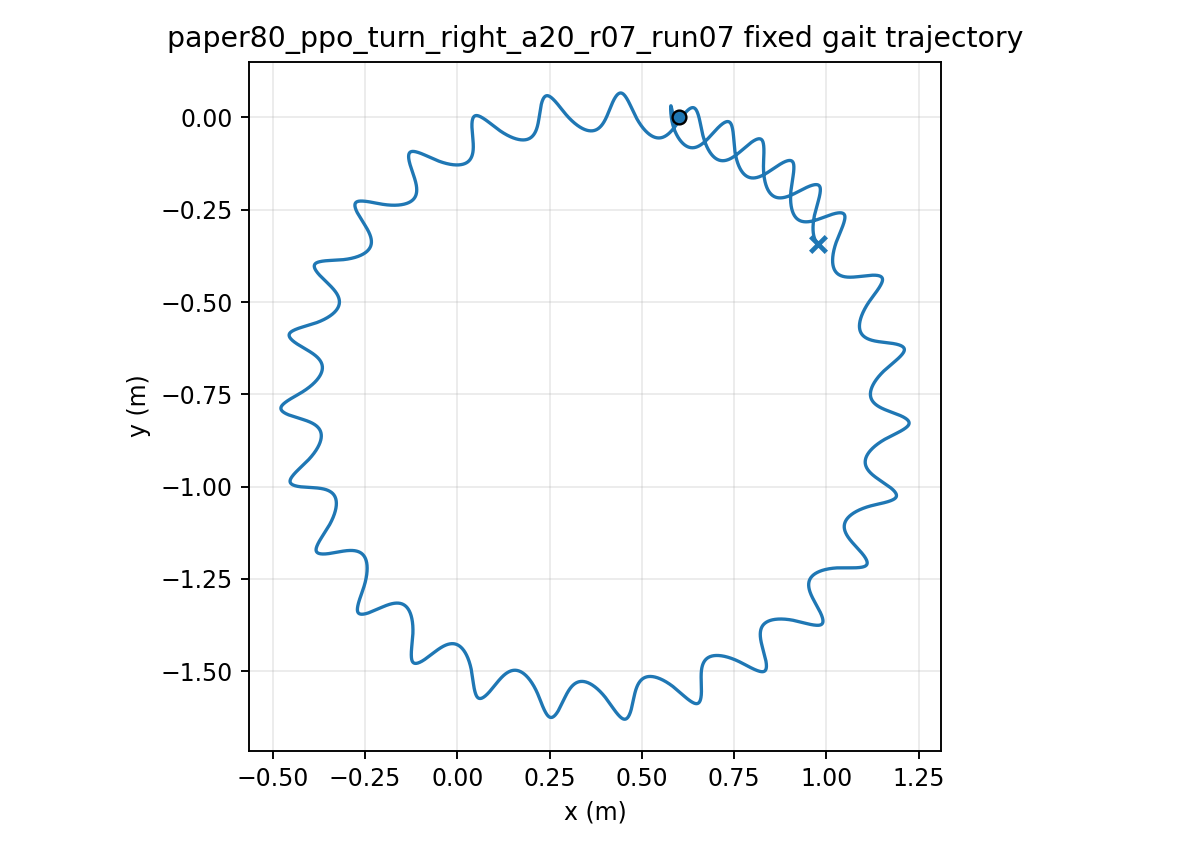

Source data for this figure (header and first rows):
time, x, y, yaw
1.000000000000000021e-03, 5.999999986465714974e-01, 3.334088162942894229e-06, -7.112094171512792586e-05
2.000000000000000042e-03, 5.999999809859267730e-01, 1.322000096565245642e-05, -2.817360685628360058e-04
3.000000000000000062e-03, 5.999999131250832729e-01, 2.938256422052587524e-05, -6.274882961111705702e-04
4.000000000000000083e-03, 5.999997381354731374e-01, 5.152703676247760711e-05, -1.104106716646193224e-03
5.000000000000000104e-03, 5.999993804526043695e-01, 7.933350435840313963e-05, -1.707400473737075586e-03
6.000000000000000125e-03, 5.999987482509113734e-01, 1.124598882522587218e-04, -2.433252160232929687e-03
7.000000000000000146e-03, 5.999977357512296106e-01, 1.505448614438353871e-04, -3.277610995335345639e-03
8.000000000000000167e-03, 5.999962254266394401e-01, 1.932106634312535931e-04, -4.236486007575433581e-03
9.000000000000001055e-03, 5.999940901539319027e-01, 2.400657962939312107e-04, -5.305939444211531242e-03
1.000000000000000194e-02, 5.999911952473304666e-01, 2.907076007233055925e-04, -6.482080592337531762e-03
1.100000000000000283e-02, 5.999874003951994883e-01, 3.447247017832610894e-04, -7.761060117873611226e-03
1.200000000000000372e-02, 5.999825614600885482e-01, 4.016995361131314723e-04, -9.139062521154060759e-03
1.300000000000000461e-02, 5.999765323877798151e-01, 4.612116078963057753e-04, -1.061228757075093759e-02
1.400000000000000550e-02, 5.999691669123711213e-01, 5.228396996826423226e-04, -1.217695129002192844e-02
1.500000000000000638e-02, 5.999603205990984289e-01, 5.861636212863841067e-04, -1.382921821372426474e-02
1.600000000000000727e-02, 5.999498547693021822e-01, 6.507663482190340076e-04, -1.556483820973141724e-02
1.700000000000000816e-02, 5.999376400479951021e-01, 7.162404229491547980e-04, -1.737920791406892887e-02
1.800000000000000905e-02, 5.999235580147472824e-01, 7.821908751295403306e-04, -1.926756497383020489e-02
1.900000000000000994e-02, 5.999075024201288020e-01, 8.482368218710734098e-04, -2.122512243170451493e-02
2.000000000000001082e-02, 5.998893800393143572e-01, 9.140116062070213765e-04, -2.324707303103031725e-02
2.100000000000001171e-02, 5.998691116438849003e-01, 9.791645185066588652e-04, -2.532859394495945438e-02
2.200000000000001260e-02, 5.998466326973621587e-01, 1.043361951989119074e-03, -2.746485249244041971e-02
2.300000000000001349e-02, 5.998218938323317539e-01, 1.106288323831972065e-03, -2.965101269784153545e-02
2.400000000000001438e-02, 5.997948611214245496e-01, 1.167646773147346106e-03, -3.188224254797600299e-02
2.500000000000001527e-02, 5.997655161558236303e-01, 1.227159648534370540e-03, -3.415372180152641268e-02
2.600000000000001615e-02, 5.997338559460057006e-01, 1.284568799029051078e-03, -3.646065021058989691e-02
2.700000000000001704e-02, 5.996998926601366797e-01, 1.339635683084039464e-03, -3.879825602150838160e-02
2.800000000000001793e-02, 5.996636532159488331e-01, 1.392141310749994698e-03, -4.116180463160554887e-02
2.900000000000001882e-02, 5.996251787420641133e-01, 1.441886034517558812e-03, -4.354660728929239666e-02
3.000000000000001971e-02, 5.995845239246287983e-01, 1.488689204340809535e-03, -4.594802973667938550e-02
3.100000000000002059e-02, 5.995417562548222001e-01, 1.532388702232101441e-03, -4.836150070587988403e-02
3.200000000000002148e-02, 5.994969551923362561e-01, 1.572840371511619040e-03, -5.078252019221899533e-02
3.300000000000002237e-02, 5.994502114282442840e-01, 1.609917353235734705e-03, -5.320666737543527924e-02
3.400000000000002326e-02, 5.994016257880614429e-01, 1.643509346724025821e-03, -5.562960820548246837e-02
3.500000000000002415e-02, 5.993513081781880469e-01, 1.673521808433831026e-03, -5.804710278965964643e-02
3.600000000000002504e-02, 5.992993763423276610e-01, 1.699875105359238692e-03, -6.045501225746618967e-02
3.700000000000002592e-02, 5.992459549329186563e-01, 1.722503630407379305e-03, -6.284930513334827107e-02
3.800000000000002681e-02, 5.991911745004733225e-01, 1.741354887419388486e-03, -6.522606323877344625e-02
3.900000000000002770e-02, 5.991351704420214697e-01, 1.756388551506005147e-03, -6.758148706654529270e-02
4.000000000000002859e-02, 5.990780821696231051e-01, 1.767575510047636467e-03, -6.991190052038182001e-02
4.100000000000002948e-02, 5.990200519410441293e-01, 1.774896884182586287e-03, -7.221375463028902042e-02
4.200000000000003036e-02, 5.989612238640437125e-01, 1.778343064165910370e-03, -7.448363123088036497e-02
4.300000000000003125e-02, 5.989017428073741822e-01, 1.777912781300461376e-03, -7.671824649106567806e-02
4.400000000000003214e-02, 5.988417534377946660e-01, 1.773612205433039435e-03, -7.891445406008112951e-02
4.500000000000003303e-02, 5.987813992725551371e-01, 1.765454069662941716e-03, -8.106924781453191120e-02
4.600000000000003392e-02, 5.987208218760613487e-01, 1.753456834864941527e-03, -8.317976430249247877e-02
4.700000000000003481e-02, 5.986601601036164455e-01, 1.737643887430195822e-03, -8.524328495887781298e-02
4.800000000000003569e-02, 5.985995493506223175e-01, 1.718042771712779970e-03, -8.725723752721675774e-02
4.900000000000003658e-02, 5.985391206833726718e-01, 1.694684448735828131e-03, -8.921919723935731183e-02
5.000000000000003747e-02, 5.984790001574503693e-01, 1.667602611775564903e-03, -9.112688772455877773e-02
5.100000000000003836e-02, 5.984193081666918657e-01, 1.636833045095209549e-03, -9.297818160569065737e-02
5.200000000000003925e-02, 5.983601588403022475e-01, 1.602413029081428686e-03, -9.477110080211063881e-02
5.300000000000004013e-02, 5.983016594868884042e-01, 1.564380792732245062e-03, -9.650381655844336715e-02
5.400000000000004102e-02, 5.982439101578722607e-01, 1.522775155563427241e-03, -9.817464914357554306e-02
5.500000000000004191e-02, 5.981870035420607801e-01, 1.477635957256639987e-03, -9.978206658133181861e-02
5.600000000000004280e-02, 5.981310239363522019e-01, 1.429002594867667675e-03, -1.013246846784176397e-01
5.700000000000004369e-02, 5.980760466025283328e-01, 1.376913163051718403e-03, -1.028012670283027785e-01
5.800000000000004458e-02, 5.980221373398805218e-01, 1.321403776588681023e-03, -1.042107237552131194e-01
5.900000000000004546e-02, 5.979693525063590753e-01, 1.262508599155942601e-03, -1.055521101006187401e-01
6.000000000000004635e-02, 5.979177399658415215e-01, 1.200259732520636557e-03, -1.068246226618996680e-01
... 29,940 more rows
